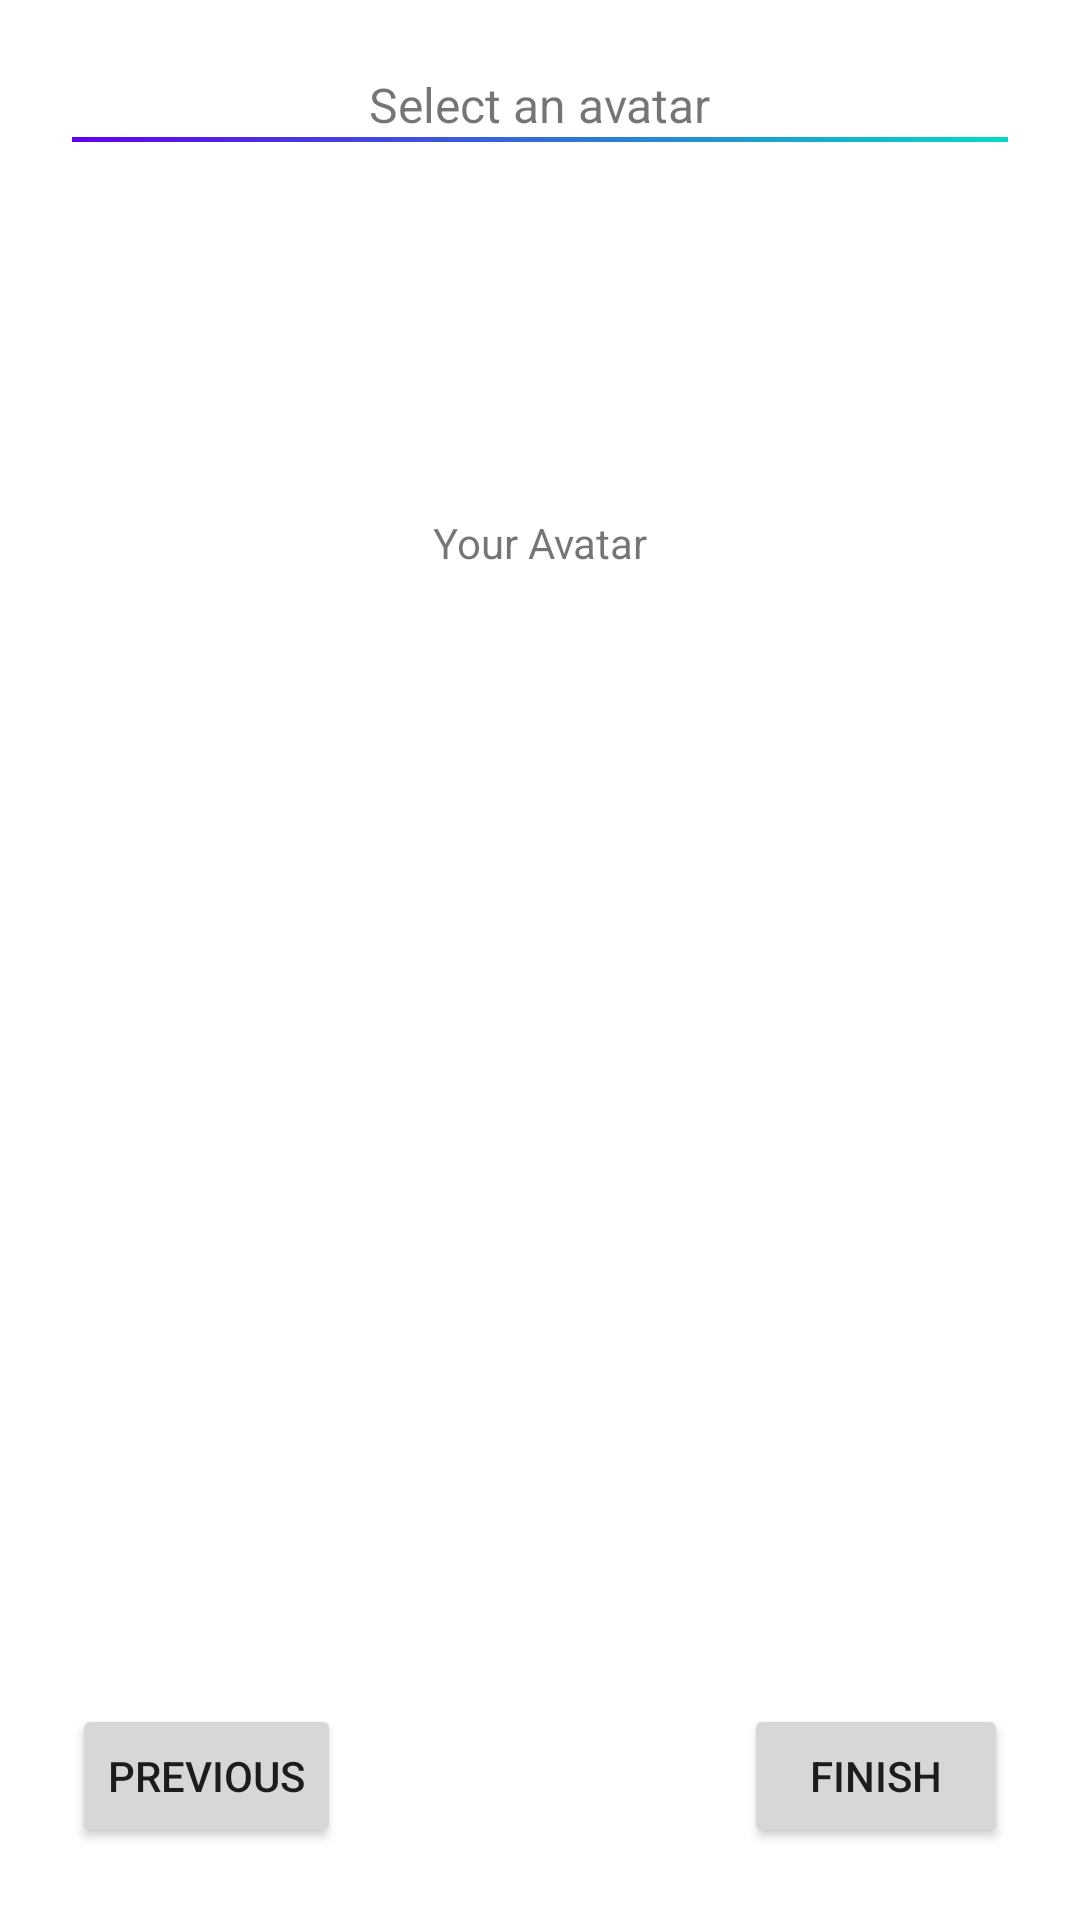

The Android layout XML behind this screen, and the referenced resources:
<!-- AndroidManifest.xml: application theme Theme.Blue2thChat -->
<!-- res/layout/fragment_second.xml -->
<?xml version="1.0" encoding="utf-8"?>
<androidx.constraintlayout.widget.ConstraintLayout xmlns:android="http://schemas.android.com/apk/res/android"
    xmlns:app="http://schemas.android.com/apk/res-auto"
    xmlns:tools="http://schemas.android.com/tools"
    android:layout_width="match_parent"
    android:layout_height="match_parent"
    tools:context=".fragments.SecondFragment">

    <TextView
        android:id="@+id/titleField"
        android:layout_width="wrap_content"
        android:layout_height="wrap_content"
        android:layout_margin="24dp"
        android:text="@string/select_an_avatar"
        android:textSize="16sp"
        app:layout_constraintEnd_toEndOf="parent"
        app:layout_constraintStart_toStartOf="parent"
        app:layout_constraintTop_toTopOf="parent" />

    <View
        android:id="@+id/view"
        android:layout_width="match_parent"
        android:layout_height="1.5dp"
        android:layout_marginStart="24dp"
        android:layout_marginEnd="24dp"
        android:background="@drawable/gradient"
        app:layout_constraintBottom_toBottomOf="parent"
        app:layout_constraintEnd_toEndOf="parent"
        app:layout_constraintStart_toStartOf="parent"
        app:layout_constraintTop_toBottomOf="@+id/titleField"
        app:layout_constraintVertical_bias="0" />

    <ImageView
        android:id="@+id/avatarImageView"
        android:layout_width="100dp"
        android:layout_height="100dp"
        android:layout_margin="24dp"
        android:src="@drawable/ic_baseline_account_circle_24"
        app:layout_constraintEnd_toEndOf="parent"
        app:layout_constraintStart_toStartOf="parent"
        app:layout_constraintTop_toBottomOf="@+id/view" />

    <TextView
        android:id="@+id/avatarTextView"
        android:layout_width="wrap_content"
        android:layout_height="wrap_content"
        android:text="@string/your_avatar"
        app:layout_constraintEnd_toEndOf="parent"
        app:layout_constraintStart_toStartOf="parent"
        app:layout_constraintTop_toBottomOf="@+id/avatarImageView" />

    <GridView
        android:id="@+id/gridView"
        android:layout_width="match_parent"
        android:layout_height="0dp"
        android:layout_margin="24dp"
        android:numColumns="3"
        style="@style/scrollbar_style_vertical"
        app:layout_constraintBottom_toTopOf="@+id/button_prev"
        app:layout_constraintEnd_toEndOf="parent"
        app:layout_constraintStart_toStartOf="parent"
        app:layout_constraintTop_toBottomOf="@+id/avatarTextView" />

    <Button
        android:id="@+id/button_prev"
        android:layout_width="wrap_content"
        android:layout_height="wrap_content"
        android:layout_margin="24dp"
        android:text="@string/previous"
        app:layout_constraintBottom_toBottomOf="parent"
        app:layout_constraintEnd_toEndOf="parent"
        app:layout_constraintHorizontal_bias="0"
        app:layout_constraintStart_toStartOf="parent"
        app:layout_constraintTop_toTopOf="parent"
        app:layout_constraintVertical_bias="1" />

    <Button
        android:id="@+id/button_finish_setup"
        android:layout_width="wrap_content"
        android:layout_height="wrap_content"
        android:layout_margin="24dp"
        android:text="@string/finish"
        app:layout_constraintBottom_toBottomOf="parent"
        app:layout_constraintEnd_toEndOf="parent"
        app:layout_constraintHorizontal_bias="1"
        app:layout_constraintStart_toStartOf="parent"
        app:layout_constraintTop_toTopOf="parent"
        app:layout_constraintVertical_bias="1" />
</androidx.constraintlayout.widget.ConstraintLayout>
<!-- resources referenced by this layout -->
<resources>
  <!-- drawable gradient (drawable) -->
  <?xml version="1.0" encoding="utf-8"?>
  <shape xmlns:android="http://schemas.android.com/apk/res/android"
      android:shape="rectangle">
      <gradient
          android:angle="0"
          android:endColor="?attr/colorSecondary"
          android:startColor="?attr/colorPrimary" />
  </shape>
  <string name="finish">Finish</string>
  <string name="previous">Previous</string>
  <string name="select_an_avatar">Select an avatar</string>
  <string name="your_avatar">Your Avatar</string>
  <style name="scrollbar_style_vertical">
          <item name="android:scrollbarAlwaysDrawVerticalTrack">true</item>
          <item name="android:scrollbarStyle">outsideOverlay</item>
          <item name="android:scrollbars">vertical</item>
          <item name="android:fadeScrollbars">false</item>
          <item name="android:scrollbarThumbVertical">@drawable/scrollbar_thumb</item>
          <item name="android:scrollbarTrackVertical">@drawable/scrollbar_track</item>
          <item name="android:scrollbarSize">3.2dp</item>
          <item name="android:scrollbarFadeDuration">800</item>
          <item name="android:scrollbarDefaultDelayBeforeFade">500</item>
      </style>
  <style name="Theme.Blue2thChat" parent="Theme.MaterialComponents.DayNight.DarkActionBar">
          
          <item name="colorPrimary">@color/purple_500</item>
          <item name="colorPrimaryVariant">@color/purple_700</item>
          <item name="colorOnPrimary">@color/white</item>
          
          <item name="colorSecondary">@color/teal_200</item>
          <item name="colorSecondaryVariant">@color/teal_700</item>
          <item name="colorOnSecondary">@color/black</item>
          
          <item name="android:statusBarColor" tools:targetApi="l">?attr/colorPrimaryVariant</item>
          
      </style>
  <!-- drawable scrollbar_thumb (drawable-hdpi) -->
  <shape xmlns:android="http://schemas.android.com/apk/res/android"
      android:shape="rectangle">
      <gradient
          android:angle="90"
          android:endColor="?attr/colorPrimary"
          android:startColor="?attr/colorSecondary" />
      <corners android:radius="60dp" />
  </shape>
  
      
  <!-- drawable scrollbar_track (drawable-hdpi) -->
  <?xml version="1.0" encoding="utf-8"?>
  <shape xmlns:android="http://schemas.android.com/apk/res/android">
      <gradient
          android:angle="90"
          android:endColor="#00AAAAAA"
          android:startColor="#00787878" />
      <corners android:radius="2dp" />
  </shape>
  <!-- not gathered from this repository: default colours our renderer supplied (Android Studio template values) -->
  <color name="purple_500">#FF6200EE</color>
  <color name="purple_700">#FF3700B3</color>
  <color name="teal_200">#FF03DAC5</color>
  <color name="teal_700">#FF018786</color>
  <color name="black">#FF000000</color>
  <color name="white">#FFFFFFFF</color>
</resources>
